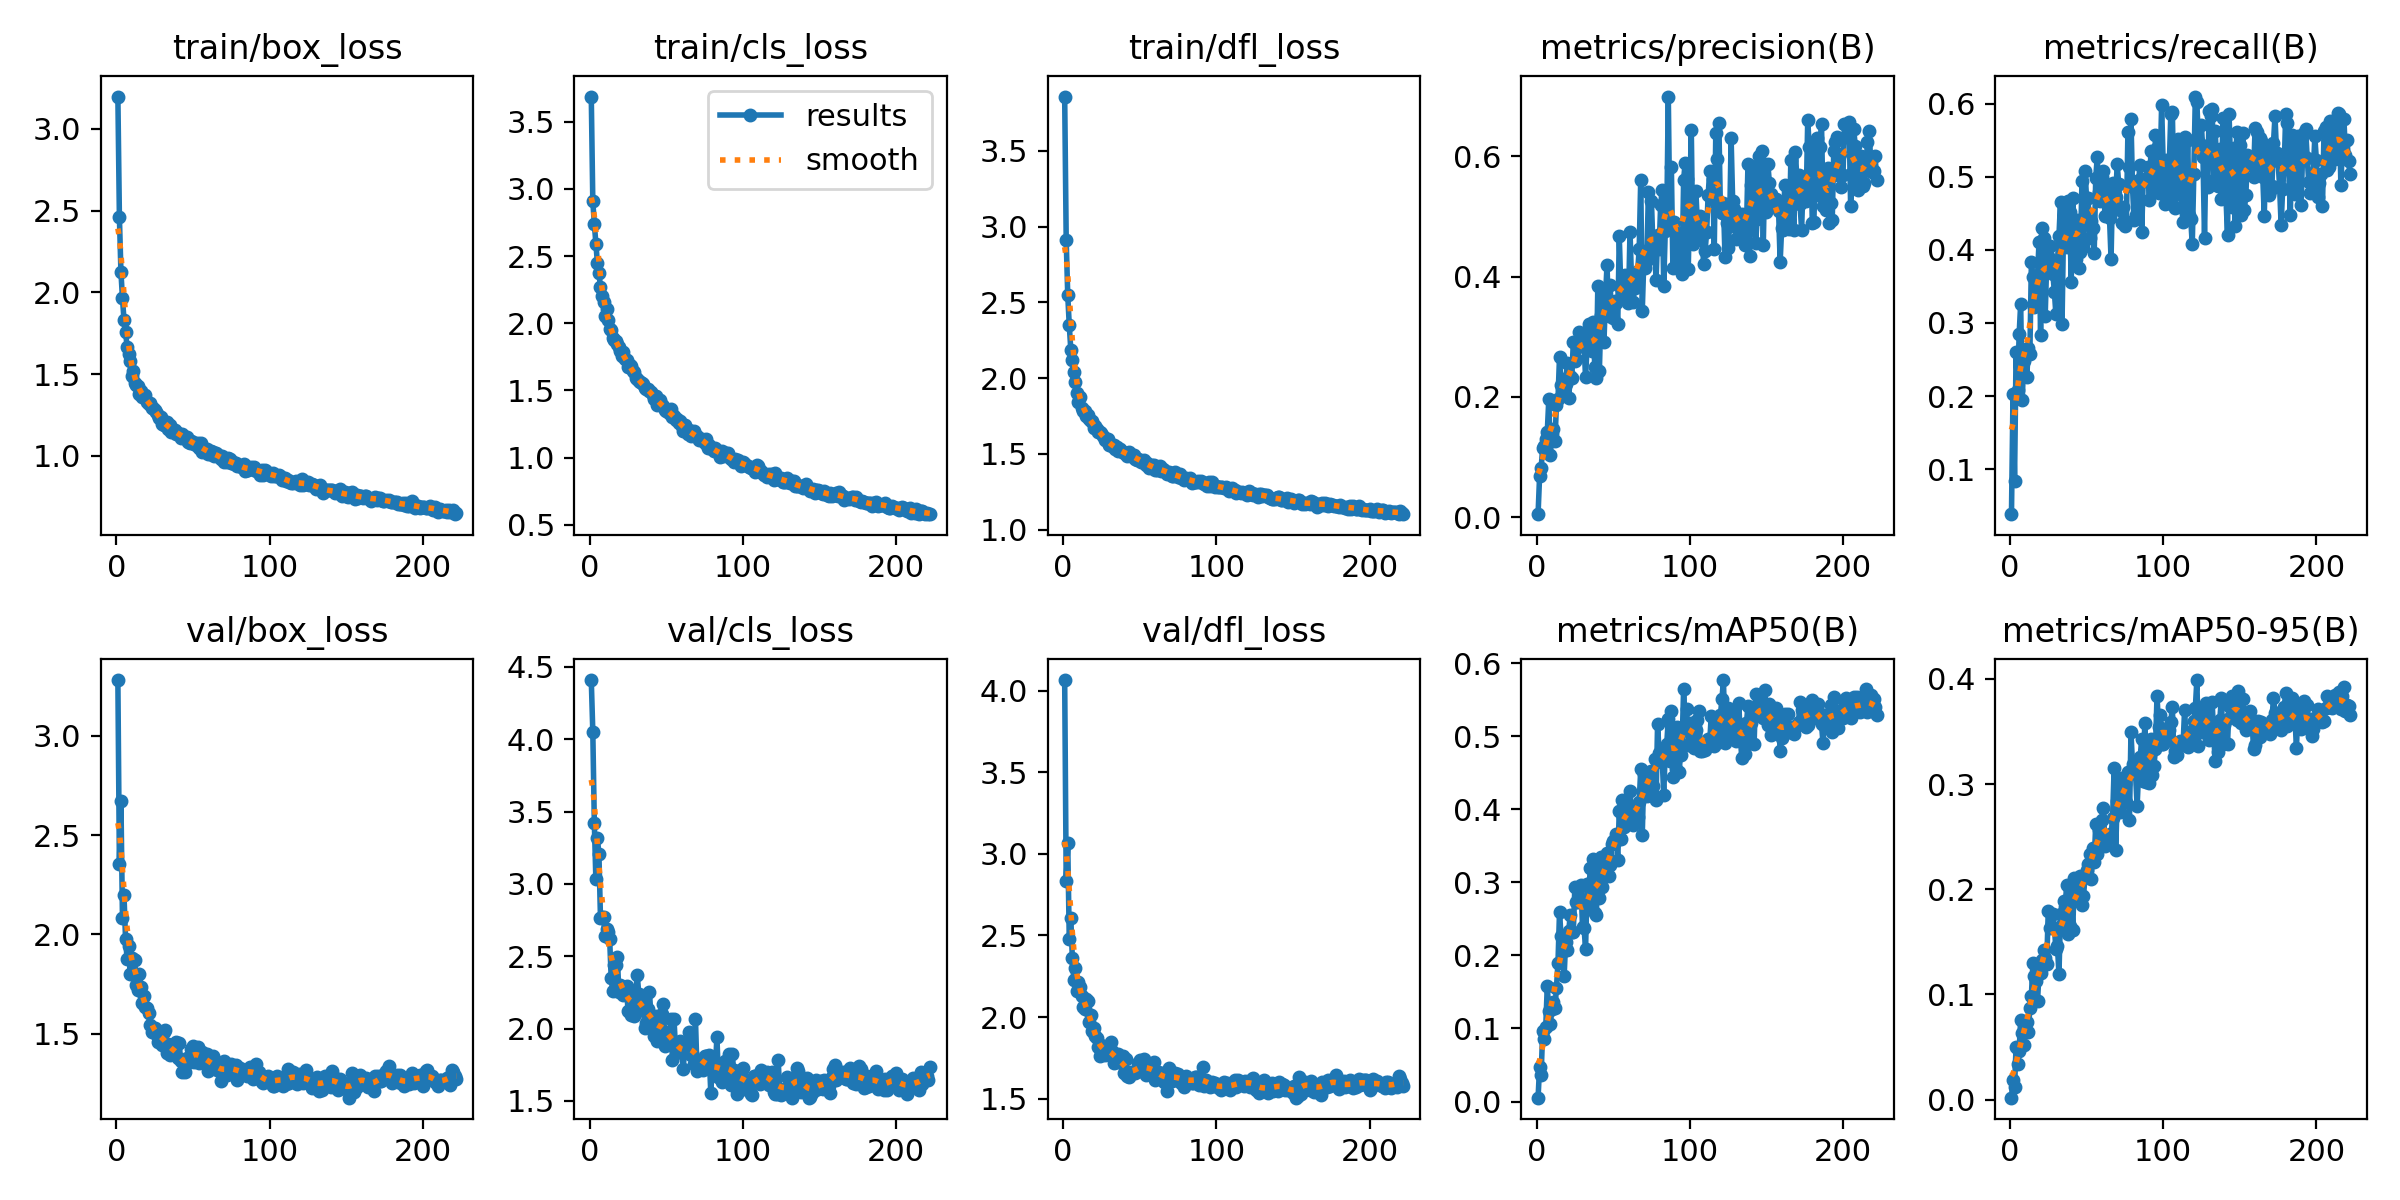

The table this chart was drawn from, first rows:
epoch, train/box_loss, train/cls_loss, train/dfl_loss, metrics/precision(B), metrics/recall(B), metrics/mAP50(B), metrics/mAP50-95(B), val/box_loss, val/cls_loss, val/dfl_loss, lr/pg0, lr/pg1, lr/pg2
1, 3.198, 3.686, 3.857, 0.00501, 0.03846, 0.00525, 0.00174, 3.28, 4.409, 4.064, 0.0004152, 0.0004152, 0.0004152
2, 2.459, 2.907, 2.909, 0.06896, 0.2032, 0.04788, 0.01881, 2.353, 4.053, 2.831, 0.0008291, 0.0008291, 0.0008291
3, 2.123, 2.74, 2.549, 0.08206, 0.08405, 0.03678, 0.012, 2.67, 3.419, 3.064, 0.00124, 0.00124, 0.00124
4, 1.965, 2.592, 2.349, 0.1148, 0.2597, 0.09598, 0.05001, 2.081, 3.03, 2.478, 0.001238, 0.001238, 0.001238
5, 1.831, 2.448, 2.188, 0.1186, 0.2078, 0.08508, 0.03397, 2.197, 3.319, 2.609, 0.001234, 0.001234, 0.001234
6, 1.761, 2.371, 2.123, 0.13, 0.2843, 0.1018, 0.04621, 1.98, 3.204, 2.361, 0.001229, 0.001229, 0.001229
7, 1.669, 2.272, 2.039, 0.1412, 0.326, 0.1577, 0.07583, 1.878, 2.766, 2.227, 0.001225, 0.001225, 0.001225
8, 1.62, 2.201, 1.974, 0.1958, 0.1942, 0.1244, 0.06279, 1.94, 2.77, 2.298, 0.001221, 0.001221, 0.001221
9, 1.579, 2.158, 1.904, 0.1026, 0.2486, 0.1056, 0.05206, 1.802, 2.769, 2.159, 0.001217, 0.001217, 0.001217
10, 1.489, 2.058, 1.842, 0.1377, 0.262, 0.1269, 0.06467, 1.88, 2.643, 2.213, 0.001213, 0.001213, 0.001213
11, 1.518, 2.103, 1.877, 0.1469, 0.2261, 0.1368, 0.0739, 1.878, 2.686, 2.182, 0.001209, 0.001209, 0.001209
12, 1.446, 2.022, 1.804, 0.1259, 0.2663, 0.1275, 0.06408, 1.87, 2.669, 2.13, 0.001205, 0.001205, 0.001205
13, 1.431, 1.955, 1.786, 0.187, 0.2574, 0.1559, 0.08745, 1.745, 2.62, 2.063, 0.0012, 0.0012, 0.0012
14, 1.428, 1.951, 1.786, 0.1966, 0.3828, 0.1902, 0.09886, 1.72, 2.347, 2.05, 0.001196, 0.001196, 0.001196
15, 1.379, 1.889, 1.751, 0.2667, 0.3629, 0.2596, 0.1297, 1.799, 2.257, 2.113, 0.001192, 0.001192, 0.001192
16, 1.399, 1.876, 1.757, 0.2196, 0.3222, 0.2261, 0.1172, 1.736, 2.438, 2.098, 0.001188, 0.001188, 0.001188
17, 1.359, 1.867, 1.728, 0.2291, 0.3411, 0.2058, 0.1129, 1.656, 2.443, 1.972, 0.001184, 0.001184, 0.001184
18, 1.361, 1.845, 1.719, 0.2035, 0.3645, 0.1714, 0.09382, 1.689, 2.496, 2.013, 0.00118, 0.00118, 0.00118
19, 1.37, 1.826, 1.716, 0.2212, 0.4113, 0.2185, 0.1203, 1.635, 2.255, 1.913, 0.001176, 0.001176, 0.001176
20, 1.327, 1.792, 1.669, 0.2562, 0.2838, 0.2069, 0.1205, 1.628, 2.303, 1.935, 0.001172, 0.001172, 0.001172
21, 1.315, 1.759, 1.683, 0.1984, 0.4304, 0.2341, 0.1324, 1.604, 2.248, 1.882, 0.001167, 0.001167, 0.001167
22, 1.325, 1.784, 1.662, 0.2342, 0.4162, 0.2548, 0.1421, 1.546, 2.232, 1.87, 0.001163, 0.001163, 0.001163
23, 1.293, 1.735, 1.647, 0.231, 0.3092, 0.2316, 0.1349, 1.512, 2.264, 1.817, 0.001159, 0.001159, 0.001159
24, 1.296, 1.725, 1.642, 0.291, 0.3829, 0.2321, 0.1288, 1.52, 2.296, 1.764, 0.001155, 0.001155, 0.001155
25, 1.281, 1.675, 1.641, 0.2595, 0.392, 0.2933, 0.1794, 1.528, 2.118, 1.827, 0.001151, 0.001151, 0.001151
26, 1.271, 1.688, 1.617, 0.2636, 0.4049, 0.2732, 0.1629, 1.497, 2.267, 1.786, 0.001147, 0.001147, 0.001147
27, 1.253, 1.684, 1.592, 0.2822, 0.3746, 0.2728, 0.1638, 1.458, 2.093, 1.769, 0.001143, 0.001143, 0.001143
28, 1.23, 1.645, 1.599, 0.3085, 0.3675, 0.2931, 0.1766, 1.51, 2.119, 1.819, 0.001139, 0.001139, 0.001139
29, 1.236, 1.635, 1.596, 0.3037, 0.3424, 0.2962, 0.1636, 1.493, 2.086, 1.8, 0.001135, 0.001135, 0.001135
30, 1.192, 1.589, 1.56, 0.3023, 0.3116, 0.2395, 0.1434, 1.444, 2.234, 1.796, 0.00113, 0.00113, 0.00113
31, 1.19, 1.582, 1.557, 0.2854, 0.3844, 0.2379, 0.146, 1.509, 2.373, 1.85, 0.001126, 0.001126, 0.001126
32, 1.188, 1.572, 1.552, 0.2329, 0.4194, 0.2086, 0.119, 1.52, 2.239, 1.794, 0.001122, 0.001122, 0.001122
33, 1.205, 1.56, 1.562, 0.284, 0.4654, 0.2984, 0.1767, 1.403, 2.127, 1.721, 0.001118, 0.001118, 0.001118
34, 1.167, 1.553, 1.536, 0.3219, 0.2989, 0.2704, 0.1657, 1.451, 2.2, 1.741, 0.001114, 0.001114, 0.001114
35, 1.186, 1.551, 1.547, 0.3162, 0.4316, 0.3199, 0.1889, 1.392, 2.152, 1.724, 0.00111, 0.00111, 0.00111
36, 1.147, 1.518, 1.517, 0.2756, 0.4513, 0.3016, 0.1827, 1.427, 2.003, 1.774, 0.001106, 0.001106, 0.001106
37, 1.159, 1.514, 1.536, 0.324, 0.4042, 0.3327, 0.2037, 1.397, 2.037, 1.725, 0.001102, 0.001102, 0.001102
38, 1.161, 1.513, 1.517, 0.2496, 0.4667, 0.2581, 0.1576, 1.431, 2.134, 1.726, 0.001097, 0.001097, 0.001097
39, 1.137, 1.497, 1.514, 0.2322, 0.4514, 0.2558, 0.165, 1.458, 2.253, 1.763, 0.001093, 0.001093, 0.001093
40, 1.14, 1.49, 1.507, 0.3849, 0.3555, 0.3179, 0.1975, 1.377, 2.073, 1.656, 0.001089, 0.001089, 0.001089
41, 1.133, 1.468, 1.502, 0.2427, 0.4706, 0.2789, 0.1612, 1.452, 2.079, 1.741, 0.001085, 0.001085, 0.001085
42, 1.111, 1.434, 1.485, 0.3362, 0.4236, 0.3345, 0.2109, 1.364, 1.947, 1.641, 0.001081, 0.001081, 0.001081
43, 1.136, 1.457, 1.513, 0.3801, 0.3879, 0.2935, 0.1991, 1.307, 2.085, 1.635, 0.001077, 0.001077, 0.001077
44, 1.113, 1.393, 1.489, 0.291, 0.4401, 0.3156, 0.1905, 1.349, 1.911, 1.664, 0.001073, 0.001073, 0.001073
45, 1.106, 1.413, 1.491, 0.3659, 0.3751, 0.324, 0.2032, 1.308, 1.986, 1.656, 0.001069, 0.001069, 0.001069
46, 1.117, 1.433, 1.495, 0.4192, 0.3974, 0.3405, 0.2124, 1.38, 2.008, 1.667, 0.001064, 0.001064, 0.001064
47, 1.087, 1.391, 1.468, 0.3346, 0.4943, 0.3091, 0.1852, 1.368, 2.098, 1.659, 0.00106, 0.00106, 0.00106
48, 1.076, 1.384, 1.46, 0.3867, 0.4038, 0.3235, 0.1932, 1.361, 2.169, 1.674, 0.001056, 0.001056, 0.001056
49, 1.09, 1.357, 1.466, 0.3364, 0.5082, 0.3525, 0.2118, 1.425, 1.879, 1.719, 0.001052, 0.001052, 0.001052
50, 1.082, 1.346, 1.458, 0.3308, 0.4709, 0.3565, 0.2182, 1.438, 1.979, 1.737, 0.001048, 0.001048, 0.001048
51, 1.073, 1.351, 1.45, 0.3594, 0.4712, 0.3548, 0.2236, 1.359, 1.902, 1.667, 0.001044, 0.001044, 0.001044
52, 1.066, 1.329, 1.448, 0.3566, 0.4164, 0.3667, 0.2336, 1.424, 1.898, 1.679, 0.00104, 0.00104, 0.00104
53, 1.081, 1.363, 1.46, 0.3205, 0.4397, 0.3311, 0.2101, 1.435, 2.067, 1.746, 0.001035, 0.001035, 0.001035
54, 1.05, 1.304, 1.428, 0.4673, 0.4297, 0.3977, 0.2388, 1.355, 1.781, 1.648, 0.001031, 0.001031, 0.001031
55, 1.079, 1.31, 1.442, 0.3815, 0.3961, 0.3591, 0.2263, 1.37, 2.066, 1.69, 0.001027, 0.001027, 0.001027
56, 1.025, 1.284, 1.408, 0.3725, 0.4986, 0.4129, 0.2623, 1.41, 1.858, 1.706, 0.001023, 0.001023, 0.001023
57, 1.038, 1.29, 1.415, 0.3692, 0.527, 0.3761, 0.2334, 1.363, 1.848, 1.656, 0.001019, 0.001019, 0.001019
58, 1.037, 1.261, 1.425, 0.4026, 0.4795, 0.4018, 0.2561, 1.397, 1.87, 1.709, 0.001015, 0.001015, 0.001015
59, 1.044, 1.272, 1.427, 0.3661, 0.467, 0.3847, 0.2452, 1.399, 1.913, 1.725, 0.001011, 0.001011, 0.001011
60, 1.011, 1.235, 1.395, 0.3563, 0.4998, 0.4005, 0.2663, 1.313, 1.828, 1.614, 0.001007, 0.001007, 0.001007
... 162 more rows
